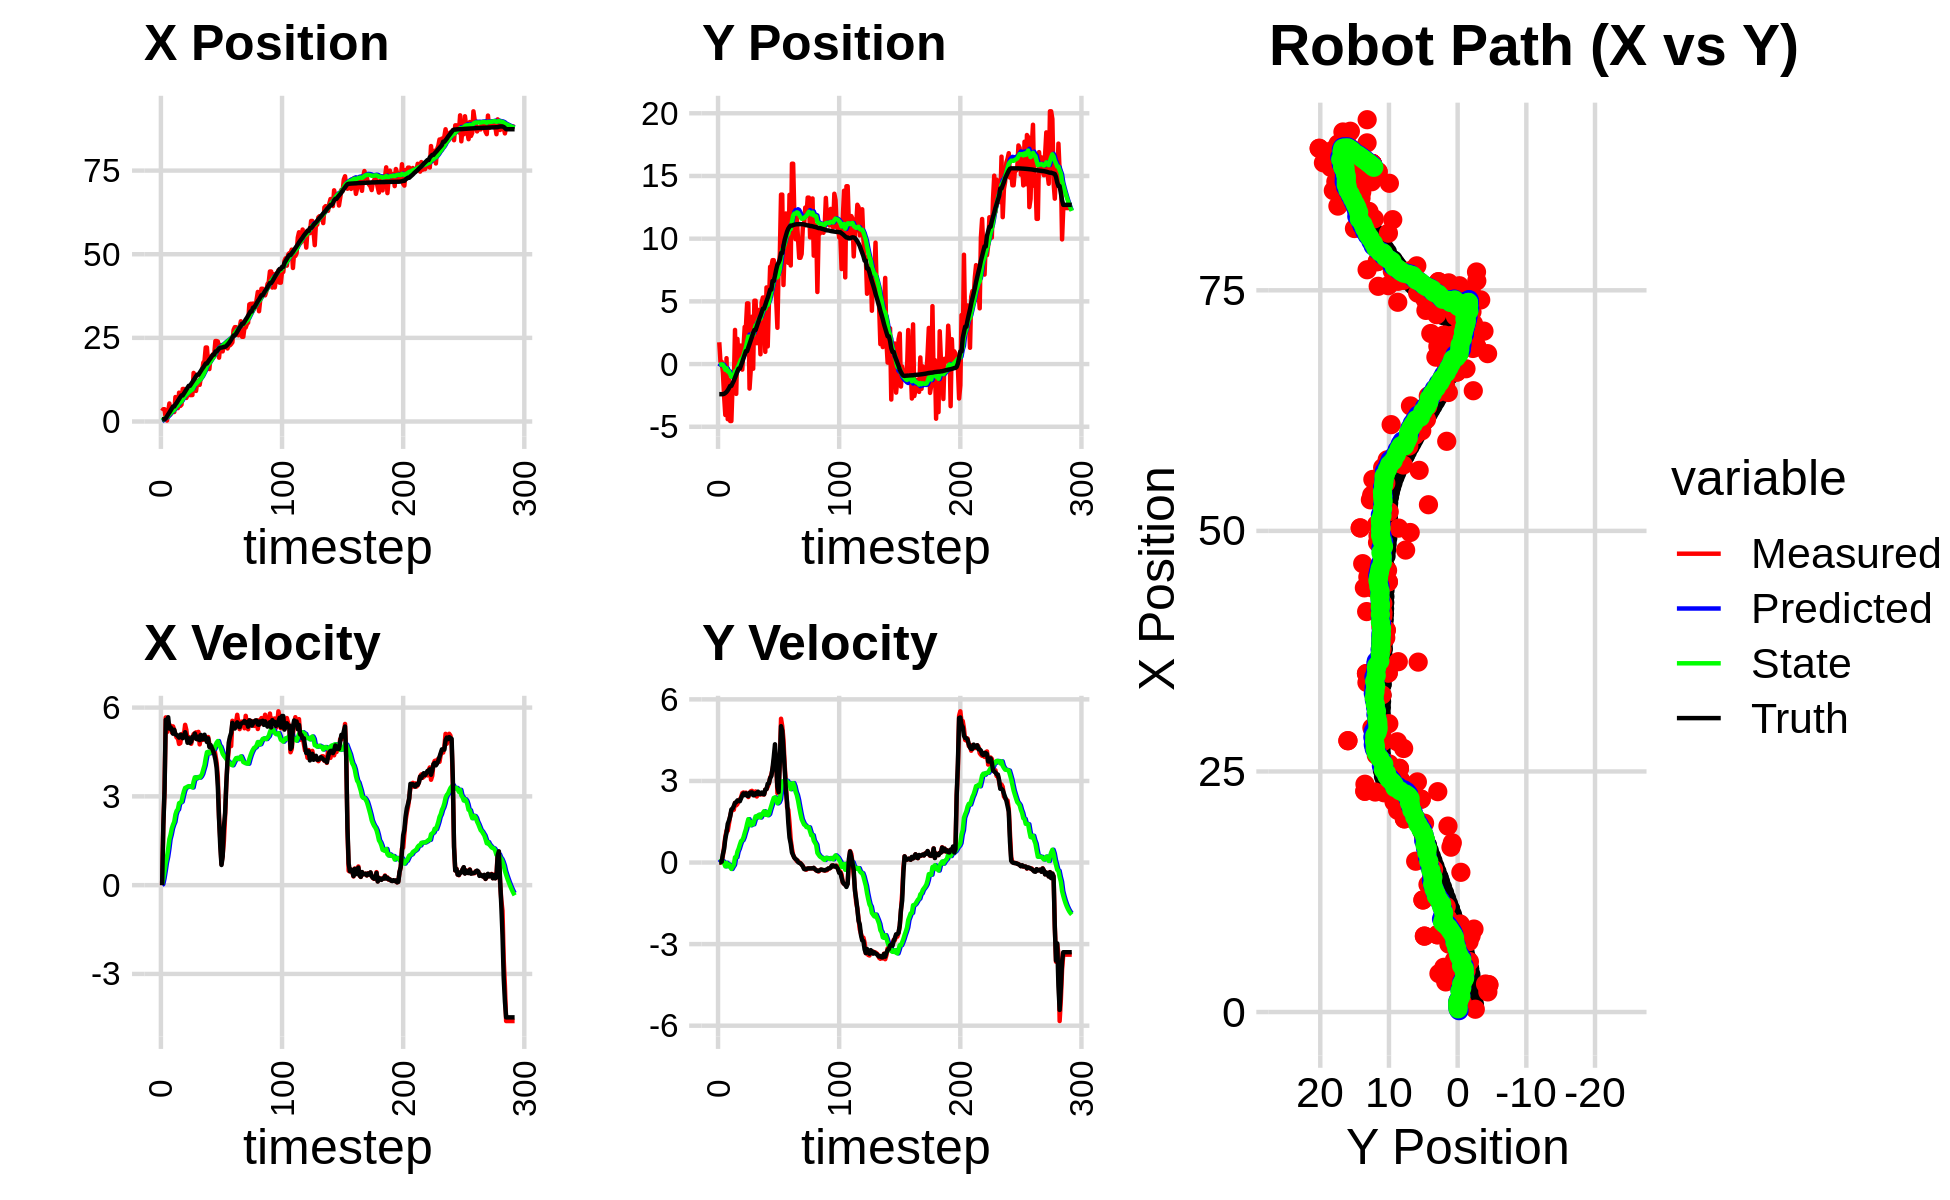

Values plotted in this chart, from the file beside it:
2.093810975475974168e+00, -2.633303775875711406e+00, 0.000000000000000000e+00, 0.000000000000000000e+00, 0.000000000000000000e+00, 0.000000000000000000e+00, 0.000000000000000000e+00, 0.000000000000000000e+00, 1.441032594682294388e-01, -2.004509540131195200e-01, 0.000000000000000000e+00, 0.000000000000000000e+00, 6.420866845648230958e-01, -2.401250123454830909e+00, 0.000000000000000000e+00, 0.000000000000000000e+00, 0.000000000000000000e+00, -4.099048055650200695e-06
3.129974782040031211e+00, 1.737177610478121137e+00, 0.000000000000000000e+00, -0.000000000000000000e+00, 1.441032594682294388e-01, -2.004509540131195200e-01, 0.000000000000000000e+00, 0.000000000000000000e+00, 3.352591840221800790e-01, -6.089472522504868479e-02, 3.547748911475127193e-02, 4.759168816186361284e-02, 6.420866845648230958e-01, -2.401250123454830909e+00, 0.000000000000000000e+00, 0.000000000000000000e+00, 0.000000000000000000e+00, 2.124444727087393403e-04
3.672465503367543960e+00, 1.902307325704245267e-01, 2.052999902116140696e+00, 5.406191711870125859e-04, 3.388069329336552138e-01, -5.613555640886232212e-02, 3.547748911475127193e-02, 4.759168816186361284e-02, 5.898742958775762268e-01, -4.029801124592725936e-02, 2.248294885798625131e-01, 5.065161159092815280e-02, 6.759611967691881995e-01, -2.401235695073574927e+00, 2.000000000000000000e+00, 4.000000000000000083e-03, 2.000000000000000000e+00, -2.633313124533742666e-04
3.672465503367543960e+00, 1.902307325704245267e-01, 3.247933319714777500e+00, 2.079768183845353766e-02, 6.123572447355625226e-01, -3.523285008683444547e-02, 2.248294885798625131e-01, 5.065161159092815280e-02, 8.876185922290307229e-01, -2.020496226810148538e-02, 4.771082494743982272e-01, 5.681139989660887596e-02, 6.759611967691881995e-01, -2.401235695073574927e+00, 3.200000000000000178e+00, 3.099999999999999978e-02, 3.200000047683715820e+00, -6.403271108865737915e-03
9.453609154306626960e-01, -6.886393644723840524e-01, 5.668444756018409691e+00, 2.510131944203431442e-01, 9.353294171764705567e-01, -1.452382227844059744e-02, 4.771082494743982272e-01, 5.681139989660887596e-02, 1.099727288417450488e+00, -5.498015063740446101e-02, 7.561456236659399588e-01, 4.406785428681123801e-02, 9.596907499677471698e-01, -2.399099788683826784e+00, 5.591000000000000192e+00, 3.089999999999999969e-01, 5.599999904632568359e+00, -4.425363987684249878e-02
2.912070152246857835e-01, -2.568469910697242842e+00, 5.169486626249247152e+00, 5.895911596636221885e-01, 1.175341850784044517e+00, -5.057336520872333929e-02, 7.561456236659399588e-01, 4.406785428681123801e-02, 1.270795590634250960e+00, -2.117187291939053861e-01, 9.505518243761027497e-01, -2.882991409603406080e-02, 1.523808180942347823e+00, -2.374594166579712340e+00, 5.368000000000000327e+00, 4.929999999999999938e-01, 5.390999794006347656e+00, -1.135614663362503052e-01
2.911799013308016715e+00, -4.061714068884625384e+00, 5.447575919883240303e+00, 9.395207541608148194e-01, 1.365850773071861202e+00, -2.146017206035087943e-01, 9.505518243761027497e-01, -2.882991409603406080e-02, 1.639223812547217385e+00, -4.570945289771612408e-01, 1.223744137394671361e+00, -1.408702152559509480e-01, 2.138775527575761171e+00, -2.308318869881064828e+00, 5.674000000000000377e+00, 8.750000000000000000e-01, 5.741000175476074219e+00, -1.707857549190521240e-01
5.389528930024371611e+00, 4.693802285901592652e-01, 5.394621226229230793e+00, 1.169812640958263206e+00, 1.761598226286684499e+00, -4.711815505027563411e-01, 1.223744137394671361e+00, -1.408702152559509480e-01, 2.177445099029779119e+00, -3.356827292691293430e-01, 1.552375676241618319e+00, -1.074062551724416781e-02, 2.675472915442361543e+00, -2.221000822104898464e+00, 5.291000000000000369e+00, 1.096000000000000085e+00, 5.402999877929687500e+00, -2.135418057441711426e-01
2.092578113182814725e+00, -4.396766052453289220e+00, 5.389734682100652208e+00, 1.168753003802568413e+00, 2.332682666653941084e+00, -3.367567918208537736e-01, 1.552375676241618319e+00, -1.074062551724416781e-02, 2.469631322873057755e+00, -5.905780957803602460e-01, 1.709948510974667713e+00, -1.330028066828901623e-01, 3.286579787707616163e+00, -2.091093169119090600e+00, 5.333999999999999631e+00, 1.423000000000000043e+00, 5.519999980926513672e+00, -2.135418057441711426e-01
4.278415948407150005e+00, -1.233944820187656388e+00, 5.159356615541825342e+00, 1.426762092919221514e+00, 2.640626173970524349e+00, -6.038783764486492789e-01, 1.709948510974667713e+00, -1.330028066828901623e-01, 2.899786912949976703e+00, -5.768206737953986973e-01, 1.917323812744053502e+00, -7.350221949013086009e-02, 3.896580398187633243e+00, -1.925966845533080285e+00, 5.264000000000000234e+00, 1.540000000000000036e+00, 5.484000205993652344e+00, -2.697962224483489990e-01
2.834633410200411596e+00, -4.542435751794540622e+00, 5.364613070717891397e+00, 1.704866477419866078e+00, 3.091519294224382097e+00, -5.841708957444118333e-01, 1.917323812744053502e+00, -7.350221949013086009e-02, 3.214341231562115375e+00, -8.058873680533537032e-01, 2.042785963723472431e+00, -1.656554052787832243e-01, 4.490223586565256220e+00, -1.739148245260189407e+00, 5.118000000000000327e+00, 1.693999999999999950e+00, 5.390999794006347656e+00, -3.077047467231750488e-01
2.834633410200411596e+00, -4.542435751794540622e+00, 5.244539588728349244e+00, 1.887929867327569733e+00, 3.418619827934462840e+00, -8.224529085812319895e-01, 2.042785963723472431e+00, -1.656554052787832243e-01, 3.507071582107066821e+00, -1.014544216719022840e+00, 2.139660094569475923e+00, -2.356840845768793657e-01, 4.490223586565256220e+00, -1.739148245260189407e+00, 5.251000000000000334e+00, 1.951000000000000068e+00, 5.602000236511230469e+00, -3.455379605293273926e-01
7.313387334292143827e+00, -1.658173920635777732e+00, 5.089643355560438565e+00, 1.979406764215573933e+00, 3.721037591564014591e+00, -1.038112625176710768e+00, 2.139660094569475923e+00, -2.356840845768793657e-01, 4.110450972457802443e+00, -9.817576153647766812e-01, 2.387728534785036327e+00, -1.540789817189689437e-01, 5.092945754126681379e+00, -1.524777578232089370e+00, 5.099000000000000199e+00, 1.983999999999999986e+00, 5.471000194549560547e+00, -3.709085285663604736e-01
5.248145192865451669e+00, -1.711341933604922039e+00, 4.988055779888039609e+00, 1.939898468565246059e+00, 4.349223825936306298e+00, -9.971655135366735978e-01, 2.387728534785036327e+00, -1.540789817189689437e-01, 4.522744338717382462e+00, -9.550166156643805637e-01, 2.512208904253828923e+00, -8.647867995092675675e-02, 5.580822646713267332e+00, -1.334800527660750413e+00, 5.073999999999999844e+00, 2.076000000000000068e+00, 5.481999874114990234e+00, -3.709085285663604736e-01
3.994880139754807491e+00, 2.722986414061419502e+00, 4.976114613965222588e+00, 2.193200754053330037e+00, 4.773965229142765665e+00, -9.636644836594732144e-01, 2.512208904253828923e+00, -8.647867995092675675e-02, 4.814579704878519273e+00, -5.676956189857887969e-01, 2.562758096670342489e+00, 1.926756151494796454e-01, 6.161102950382723265e+00, -1.090051935236284519e+00, 5.036999999999999922e+00, 2.193999999999999950e+00, 5.493999958038330078e+00, -4.151313900947570801e-01
8.621655761928790795e+00, -2.377947018287674741e+00, 4.772055444338779928e+00, 2.103262567452843790e+00, 5.070855514545553611e+00, -5.484280574708407796e-01, 2.562758096670342489e+00, 1.926756151494796454e-01, 5.428174368258672722e+00, -6.046574477223638500e-01, 2.769411071564068294e+00, 1.947058560899095070e-01, 6.737267196404792990e+00, -8.365174990232061569e-01, 4.985999999999999766e+00, 2.216000000000000192e+00, 5.455999851226806641e+00, -4.151313900947570801e-01
4.646582782382282950e+00, 2.004662706184833887e+00, 4.798125204571102920e+00, 2.150478420757786502e+00, 5.705115475415079906e+00, -5.851868621133728965e-01, 2.769411071564068294e+00, 1.947058560899095070e-01, 5.704815931828068898e+00, -2.917273002122270364e-01, 2.790688775387407450e+00, 4.010758882088584221e-01, 7.315680206041114353e+00, -5.778115259380884883e-01, 5.086000000000000298e+00, 2.285000000000000142e+00, 5.574999809265136719e+00, -4.213488698005676270e-01
5.031451404012813988e+00, 3.119056366172341388e-01, 5.095754422422841934e+00, 2.288379881662542026e+00, 5.983884809366809776e+00, -2.516197113913412053e-01, 2.790688775387407450e+00, 4.010758882088584221e-01, 6.001342238775842830e+00, -1.218205115520109294e-01, 2.822392527415224617e+00, 5.089484186876190863e-01, 7.801582992165886132e+00, -3.596899973935230865e-01, 5.065999999999999837e+00, 2.273000000000000131e+00, 5.552000045776367188e+00, -4.220850765705108643e-01
9.722590863786596316e+00, 1.470457031344318155e+00, 5.117007629012161551e+00, 2.319085437737653077e+00, 6.283581491517365336e+00, -7.092566968324900967e-02, 2.822392527415224617e+00, 5.089484186876190863e-01, 6.633391382022304050e+00, 1.319390746617267463e-01, 3.015214440393414019e+00, 6.563644810744222458e-01, 7.801582992165886132e+00, -3.596899973935230865e-01, 4.966999999999999638e+00, 2.254000000000000004e+00, 5.453999996185302734e+00, -4.255211949348449707e-01
9.722590863786596316e+00, 1.470457031344318155e+00, 5.083022396394290432e+00, 2.395003934482947461e+00, 6.934912826061645497e+00, 1.975755227691689542e-01, 3.015214440393414019e+00, 6.563644810744222458e-01, 7.225384606494078987e+00, 3.754585685778414339e-01, 3.174275473648982437e+00, 7.869368871201990467e-01, 8.375876128749535354e+00, -1.002250176949030375e-01, 5.017000000000000348e+00, 2.363999999999999879e+00, 5.546000003814697266e+00, -4.403246045112609863e-01
9.003095485134030795e+00, -4.431473480861721215e-01, 5.417729233732784699e+00, 2.552710143468506665e+00, 7.542812153858977631e+00, 4.541522572898613608e-01, 3.174275473648982437e+00, 7.869368871201990467e-01, 7.737875486352298715e+00, 4.613438780401786232e-01, 3.287008203981321763e+00, 8.195071422856543553e-01, 8.951534926591241614e+00, 1.687728892574109629e-01, 5.168999999999999595e+00, 2.467999999999999972e+00, 5.728000164031982422e+00, -4.403246045112609863e-01
7.055702387938245224e+00, 1.268650306264226479e+00, 5.243331149717069373e+00, 2.576129372440080889e+00, 8.066576306750430803e+00, 5.432945922687441032e-01, 3.287008203981321763e+00, 8.195071422856543553e-01, 8.062320014015607939e+00, 6.776914367244166737e-01, 3.301606541888967072e+00, 9.237203142920302756e-01, 9.542988479100271704e+00, 4.553493990577507367e-01, 5.028999999999999915e+00, 2.541999999999999815e+00, 5.633999824523925781e+00, -4.566758275032043457e-01
8.027893007105515011e+00, 2.962427093589434790e+00, 4.896263700418941767e+00, 2.511893386041702758e+00, 8.392480668204504113e+00, 7.700634681536197013e-01, 3.301606541888967072e+00, 9.237203142920302756e-01, 8.423187646614001878e+00, 1.012413063457540563e+00, 3.329069354987086893e+00, 1.085669836562090262e+00, 1.011241978425656107e+01, 7.452768816414265807e-01, 4.812000000000000277e+00, 2.479000000000000092e+00, 5.412000179290771484e+00, -4.740112423896789551e-01
8.027893007105515011e+00, 2.962427093589434790e+00, 5.004506635204681864e+00, 2.570367390599215263e+00, 8.756094582112710967e+00, 1.120980047113749656e+00, 3.329069354987086893e+00, 1.085669836562090262e+00, 8.761571898775182277e+00, 1.330728439518120254e+00, 3.345036139352426829e+00, 1.226885338064206632e+00, 1.067370671030863249e+01, 1.033817245531656770e+00, 4.961999999999999744e+00, 2.544999999999999929e+00, 5.577000141143798828e+00, -4.744766652584075928e-01
7.892722308237106965e+00, 4.838914110264050272e+00, 4.859724202462135878e+00, 2.486717290690851456e+00, 9.096075512710424249e+00, 1.453416973324541006e+00, 3.345036139352426829e+00, 1.226885338064206632e+00, 9.059339166617775163e+00, 1.774845486229689850e+00, 3.340080951771625895e+00, 1.426779557550136746e+00, 1.067370671030863249e+01, 1.033817245531656770e+00, 4.804000000000000270e+00, 2.458000000000000185e+00, 5.395999908447265625e+00, -4.729631543159484863e-01
7.892722308237106965e+00, 4.838914110264050272e+00, 4.777351696123965930e+00, 2.408196368884803817e+00, 9.393347261794938063e+00, 1.917523441984703592e+00, 3.340080951771625895e+00, 1.426779557550136746e+00, 9.331053446610702906e+00, 2.190046323711701604e+00, 3.322829066353081284e+00, 1.594390574434600527e+00, 1.123135632299820408e+01, 1.319443418030837867e+00, 4.847000000000000419e+00, 2.442000000000000171e+00, 5.427999973297119141e+00, -4.669111073017120361e-01
7.913280188851037344e+00, -1.955209301321458204e+00, 4.974094280037237858e+00, 2.535404728609719438e+00, 9.663336353246011257e+00, 2.349485381155161701e+00, 3.322829066353081284e+00, 1.594390574434600527e+00, 9.589465709367212654e+00, 2.050660766182410999e+00, 3.301998648024344174e+00, 1.441762652429669833e+00, 1.178696125762936120e+01, 1.600091172688496544e+00, 5.011999999999999567e+00, 2.564000000000000057e+00, 5.630000114440917969e+00, -4.713948369026184082e-01
1.451985687007631043e+01, -4.697900282624850044e-01, 5.101926746981125582e+00, 2.619268981958291942e+00, 9.919665574169647115e+00, 2.194837031425378004e+00, 3.301998648024344174e+00, 1.441762652429669833e+00, 1.032746691556702423e+01, 2.035297978685408182e+00, 3.497717496811521887e+00, 1.370642880414253639e+00, 1.236378353808762753e+01, 1.893687440650707376e+00, 5.003000000000000114e+00, 2.573999999999999844e+00, 5.625999927520751953e+00, -4.743007123470306396e-01
1.391336667525917825e+01, 3.775536372482452663e+00, 5.133952590109173819e+00, 2.635710671870048039e+00, 1.067723866524817566e+01, 2.172362266726833635e+00, 3.497717496811521887e+00, 1.370642880414253639e+00, 1.097596410657730459e+01, 2.352492480295087951e+00, 3.642395421070091288e+00, 1.489949379390095974e+00, 1.294155186405303049e+01, 2.189406110555421225e+00, 5.123999999999999666e+00, 2.580000000000000071e+00, 5.736999988555908203e+00, -4.653294682502746582e-01
9.146051108571711552e+00, -3.735638124932107451e-01, 5.164540577765871276e+00, 2.593136975172344538e+00, 1.134020364868431408e+01, 2.501487418234097593e+00, 3.642395421070091288e+00, 1.489949379390095974e+00, 1.122792717493308956e+01, 2.322115810763561328e+00, 3.603821745465638493e+00, 1.406870412278450333e+00, 1.352420109531900216e+01, 2.481888486780266412e+00, 4.947000000000000064e+00, 2.475999999999999979e+00, 5.532000064849853516e+00, -4.653294682502746582e-01
1.164629501137626200e+01, 5.052097035535208391e+00, 4.930475167737902176e+00, 2.473189913411013574e+00, 1.158830934947965297e+01, 2.462802851991406250e+00, 3.603821745465638493e+00, 1.406870412278450333e+00, 1.163747124267711186e+01, 2.711736440818264704e+00, 3.634901161285414517e+00, 1.560993364131590289e+00, 1.399711865169974168e+01, 2.718986703730083221e+00, 4.932999999999999829e+00, 2.479999999999999982e+00, 5.521999835968017578e+00, -4.649370908737182617e-01
1.164629501137626200e+01, 5.052097035535208391e+00, 5.180272179688421019e+00, 2.613041269389968502e+00, 1.200096135880565384e+01, 2.867835777231423577e+00, 3.634901161285414517e+00, 1.560993364131590289e+00, 1.202637348136288864e+01, 3.084157862726096599e+00, 3.656961071480167025e+00, 1.696647127033901858e+00, 1.399711865169974168e+01, 2.718986703730083221e+00, 5.020999999999999908e+00, 2.551000000000000156e+00, 5.631999969482421875e+00, -4.671786427497863770e-01
1.095834988358753392e+01, 1.663652374410623747e+00, 4.756886013894333409e+00, 2.428645158630013956e+00, 1.239206958851090512e+01, 3.253822575429486719e+00, 3.656961071480167025e+00, 1.696647127033901858e+00, 1.232205453413321372e+01, 3.159732613426783576e+00, 3.634245462204263699e+00, 1.655482324207324440e+00, 1.456906956458235136e+01, 3.008298590045789478e+00, 4.900999999999999801e+00, 2.513999999999999790e+00, 5.507999897003173828e+00, -4.720547795295715332e-01
1.325472861514442258e+01, 4.320401860915334957e+00, 5.008724707815173538e+00, 2.570909973127521564e+00, 1.268547908035364102e+01, 3.325280845847515820e+00, 3.634245462204263699e+00, 1.655482324207324440e+00, 1.277327973094202029e+01, 3.442133040114514042e+00, 3.681883844340448686e+00, 1.733813040188064702e+00, 1.513466328386067161e+01, 3.297370148702730042e+00, 5.076999999999999957e+00, 2.605999999999999872e+00, 5.705999851226806641e+00, -4.742200970649719238e-01
1.481993859998329910e+01, 3.507768420977962709e+00, 4.973138776523444271e+00, 2.552644200700822541e+00, 1.314146811537606574e+01, 3.615514344133320623e+00, 3.681883844340448686e+00, 1.733813040188064702e+00, 1.330846628559544342e+01, 3.641560687483932579e+00, 3.762929448441086233e+00, 1.760432767087939832e+00, 1.571576565522632407e+01, 3.595226957190704287e+00, 4.924999999999999822e+00, 2.516000000000000014e+00, 5.531000137329101562e+00, -4.742200970649719238e-01
1.758500808498185108e+01, 7.799176703388345233e-01, 4.913303271979358122e+00, 2.502727768747779358e+00, 1.368475923043955156e+01, 3.817603964192726629e+00, 3.762929448441086233e+00, 1.760432767087939832e+00, 1.401127021232057679e+01, 3.610194653970851597e+00, 3.911334688000629445e+00, 1.656855571086536472e+00, 1.618774861073917393e+01, 3.836019708032978315e+00, 4.942999999999999616e+00, 2.517999999999999794e+00, 5.546999931335449219e+00, -4.711216986179351807e-01
1.807963973246213385e+01, 4.893333626789060808e+00, 4.935579850094746313e+00, 2.514074963813066166e+00, 1.440240368112064040e+01, 3.775880211079505333e+00, 3.911334688000629445e+00, 1.656855571086536472e+00, 1.470773531311772153e+01, 3.899720774509520371e+00, 4.049339690883289933e+00, 1.738052771793181073e+00, 1.676108235105040833e+01, 4.128102018243238192e+00, 5.083999999999999631e+00, 2.575000000000000178e+00, 5.698999881744384766e+00, -4.711216986179351807e-01
2.211898249356165280e+01, 5.307180894849572006e+00, 4.978553278026203621e+00, 2.506687443528003101e+00, 1.511266928220605088e+01, 4.073526051688838301e+00, 4.049339690883289933e+00, 1.738052771793181073e+00, 1.566030096243526515e+01, 4.202727452903276095e+00, 4.289967540256486522e+00, 1.820863706853077746e+00, 1.733610790986044492e+01, 4.418389035383409436e+00, 4.951999999999999957e+00, 2.517999999999999794e+00, 5.556000232696533203e+00, -4.664414227008819580e-01
2.211898249356165280e+01, 5.307180894849572006e+00, 4.861554450267585814e+00, 2.502860686871212881e+00, 1.608929771646091211e+01, 4.384813823588584292e+00, 4.289967540256486522e+00, 1.820863706853077746e+00, 1.655258668901750241e+01, 4.485896001097443353e+00, 4.491587204476141792e+00, 1.886835515882815617e+00, 1.733610790986044492e+01, 4.418389035383409436e+00, 4.839000000000000412e+00, 2.508000000000000007e+00, 5.449999809265136719e+00, -4.754389226436614990e-01
1.712976104056420468e+01, 9.747170935438684847e-01, 5.006880897434622391e+00, 2.679959617679649853e+00, 1.700174540946511570e+01, 4.674579552685725226e+00, 4.491587204476141792e+00, 1.886835515882815617e+00, 1.702778079193292271e+01, 4.417372285607806148e+00, 4.506191109307077447e+00, 1.756654485192938209e+00, 1.789580982905408391e+01, 4.707543565643735661e+00, 4.961000000000000298e+00, 2.681999999999999940e+00, 5.639999866485595703e+00, -4.914524853229522705e-01
1.567401140957283090e+01, 6.111603809437155199e+00, 4.767971829736016076e+00, 2.699238158088066886e+00, 1.747839990286362877e+01, 4.593037734127100258e+00, 4.506191109307077447e+00, 1.756654485192938209e+00, 1.735397957930083379e+01, 4.751818378306548851e+00, 4.455084896176193965e+00, 1.858329002353460435e+00, 1.846331852704856402e+01, 5.013478471528048708e+00, 4.671999999999999709e+00, 2.701999999999999957e+00, 5.396999835968017578e+00, -5.151341557502746582e-01
1.932240626199091693e+01, 1.410342646971848746e+00, 4.642167662424218300e+00, 2.789862755699581864e+00, 1.779948806891845337e+01, 4.937651278541895117e+00, 4.455084896176193965e+00, 1.858329002353460435e+00, 1.791748202452835770e+01, 4.699827917707128044e+00, 4.506432664315981107e+00, 1.740948250650072637e+00, 1.891132992493968956e+01, 5.269807531201409212e+00, 4.735000000000000320e+00, 2.895000000000000018e+00, 5.550000190734863281e+00, -5.411418080329895020e-01
1.961936990947321746e+01, 4.817275417867700860e+00, 4.570894190979353233e+00, 2.905164555850149544e+00, 1.836812529095995572e+01, 4.873922742772135663e+00, 4.506432664315981107e+00, 1.740948250650072637e+00, 1.846212847010981761e+01, 4.918301960935489880e+00, 4.546707988087356433e+00, 1.782771365235682248e+00, 1.945617550573918564e+01, 5.598710728754276111e+00, 4.644000000000000128e+00, 2.918000000000000149e+00, 5.484000205993652344e+00, -5.661705732345581055e-01
2.007341899703793331e+01, 7.755971385448463984e+00, 4.485224642551350449e+00, 3.113576773168610590e+00, 1.891679926891855246e+01, 5.096579097459057905e+00, 4.546707988087356433e+00, 1.782771365235682248e+00, 1.899976491999606409e+01, 5.361115234587773948e+00, 4.581407510809350825e+00, 1.948551293991153566e+00, 1.998683232030563772e+01, 5.938911153432767875e+00, 4.548000000000000043e+00, 3.108999999999999986e+00, 5.508999824523925781e+00, -6.068127751350402832e-01
2.007341899703793331e+01, 7.755971385448463984e+00, 4.651983049886978527e+00, 3.229337999236309820e+00, 1.945790567107700042e+01, 5.555970363986888927e+00, 4.581407510809350825e+00, 1.948551293991153566e+00, 1.950531214122225521e+01, 5.782329791219097181e+00, 4.601929303570141627e+00, 2.092514509701775438e+00, 1.998683232030563772e+01, 5.938911153432767875e+00, 4.424999999999999822e+00, 3.176000000000000156e+00, 5.447000026702880859e+00, -6.068127751350402832e-01
2.406136125348154664e+01, 8.285095764854039757e+00, 4.397902332163860173e+00, 3.427861353536917122e+00, 1.996550507157926901e+01, 5.991581242189274903e+00, 4.601929303570141627e+00, 2.092514509701775438e+00, 2.025936216708321425e+01, 6.227548693081094378e+00, 4.724675534669934507e+00, 2.242586473694780036e+00, 2.091443508848593424e+01, 6.622058584269540304e+00, 4.243000000000000327e+00, 3.475000000000000089e+00, 5.484000205993652344e+00, -6.620724201202392578e-01
2.406136125348154664e+01, 8.285095764854039757e+00, 4.141598359777708183e+00, 3.679505755345157780e+00, 2.073182972055020912e+01, 6.451807340450572248e+00, 4.724675534669934507e+00, 2.242586473694780036e+00, 2.095735245115574585e+01, 6.655897606082723073e+00, 4.815915723988184460e+00, 2.376580956293675051e+00, 2.091443508848593424e+01, 6.622058584269540304e+00, 3.971999999999999975e+00, 3.879000000000000004e+00, 5.552000045776367188e+00, -7.263839840888977051e-01
2.391565984446146587e+01, 5.864530755619392188e+00, 3.661002871292974969e+00, 4.033220458552418286e+00, 2.143894402355456563e+01, 6.893555701712090311e+00, 4.815915723988184460e+00, 2.376580956293675051e+00, 2.158380633607404420e+01, 6.882215794849757984e+00, 4.869204399622055313e+00, 2.394993848873980369e+00, 2.138463848852112292e+01, 7.046895696703788126e+00, 3.331999999999999851e+00, 4.347999999999999865e+00, 5.478000164031982422e+00, -8.337367177009582520e-01
1.907689279353410328e+01, 5.131689741073379274e+00, 2.286687005171778253e+00, 3.734528775819697888e+00, 2.207072677603624911e+01, 7.121715179737155843e+00, 4.869204399622055313e+00, 2.394993848873980369e+00, 2.176992815795570735e+01, 7.021671458835959889e+00, 4.724958550496764609e+00, 2.359748707997117112e+00, 2.180045384194141178e+01, 7.520173741491036346e+00, 2.233999999999999986e+00, 3.649000000000000021e+00, 4.277999877929687500e+00, -1.021374940872192383e+00
2.290026652802944440e+01, 2.892806722274425812e+00, 1.561359642708737283e+00, 2.549952180561464665e+00, 2.224242401300538319e+01, 7.257646329635671911e+00, 4.724958550496764609e+00, 2.359748707997117112e+00, 2.219069754591746246e+01, 6.923094742357254638e+00, 4.681788325881628410e+00, 2.178013590407378075e+00, 2.203779381517948366e+01, 7.914470388608488172e+00, 1.308999999999999941e+00, 2.786000000000000032e+00, 3.078000068664550781e+00, -1.021374940872192383e+00
2.153175175200567182e+01, 7.679230584691174144e+00, 7.150096018777264417e-01, 2.608790113533937749e+00, 2.265887637850562442e+01, 7.140896101397992801e+00, 4.681788325881628410e+00, 2.178013590407378075e+00, 2.245132532558970695e+01, 7.201185434830898124e+00, 4.567586291298828094e+00, 2.217689959662968668e+00, 2.210348004071960659e+01, 8.091639234442343565e+00, 6.820000000000000506e-01, 2.589999999999999858e+00, 2.677999973297119141e+00, -1.303288340568542480e+00
2.096229332672787393e+01, 8.739529116985062629e+00, 1.035773694388279376e+00, 3.665467769637964057e+00, 2.290808395471959003e+01, 7.422954430797195080e+00, 4.567586291298828094e+00, 2.217689959662968668e+00, 2.265450620882249666e+01, 7.586911743918843598e+00, 4.436983612875599725e+00, 2.329705806917628852e+00, 2.216588276630815812e+01, 8.327773763632759341e+00, 9.699999999999999734e-01, 3.754999999999999893e+00, 3.878000020980834961e+00, -1.295400381088256836e+00
2.294610828122013757e+01, 1.351093835942813293e+01, 1.494244239781660655e+00, 5.287935125753119081e+00, 2.309820457011005601e+01, 7.819882324610606616e+00, 4.436983612875599725e+00, 2.329705806917628852e+00, 2.299443256956465120e+01, 8.390364797389757712e+00, 4.373436333385551933e+00, 2.688495125686691356e+00, 2.232415932389303492e+01, 8.849359228426418866e+00, 1.961000000000000076e+00, 5.014000000000000234e+00, 5.383999824523925781e+00, -1.295400381088256836e+00
2.294610828122013757e+01, 1.351093835942813293e+01, 2.321650388513916141e+00, 5.014640139279526565e+00, 2.343177620290320817e+01, 8.659214309958427336e+00, 4.373436333385551933e+00, 2.688495125686691356e+00, 2.333172149006638918e+01, 9.137352134506668833e+00, 4.317483260683936841e+00, 2.986927056830389837e+00, 2.232415932389303492e+01, 8.849359228426418866e+00, 2.442000000000000171e+00, 4.847000000000000419e+00, 5.427000045776367188e+00, -1.137205362319946289e+00
2.260876225568244990e+01, 6.302787735222409538e+00, 3.438506437070291355e+00, 4.520959138518391818e+00, 2.376346981613478349e+01, 9.436044840189707017e+00, 4.317483260683936841e+00, 2.986927056830389837e+00, 2.365145313337019317e+01, 9.254440234828161138e+00, 4.264430050974544528e+00, 2.909586762553789896e+00, 2.259548157482716491e+01, 9.407185269774544167e+00, 3.424999999999999822e+00, 4.182000000000000384e+00, 5.405000209808349609e+00, -9.205645918846130371e-01
2.183454614835821417e+01, 9.258297456513806978e+00, 4.140221055760326507e+00, 3.587067800665785011e+00, 2.407789613846764709e+01, 9.545398911083539772e+00, 4.264430050974544528e+00, 2.909586762553789896e+00, 2.391010049518894931e+01, 9.551246959481314747e+00, 4.193026329510384898e+00, 2.922904717198922420e+00, 2.297887486200529850e+01, 9.893935873143687942e+00, 4.230000000000000426e+00, 3.447000000000000064e+00, 5.456999778747558594e+00, -7.139356732368469238e-01
2.286289805133842279e+01, 1.200712330529767691e+01, 4.570052747921057978e+00, 2.919511149212067114e+00, 2.432940312813998673e+01, 9.843537431201207610e+00, 4.193026329510384898e+00, 2.922904717198922420e+00, 2.423412921295443567e+01, 1.001316373504201529e+01, 4.155512679238294815e+00, 3.016437242758549520e+00, 2.337268513424341165e+01, 1.023598165672821381e+01, 4.810999999999999943e+00, 2.665999999999999925e+00, 5.500000000000000000e+00, -5.684865117073059082e-01
2.278434079885992602e+01, 1.071870435683845102e+01, 4.936643879599135865e+00, 2.035963859123017805e+00, 2.464968048087826347e+01, 1.031480745931787091e+01, 4.155512679238294815e+00, 3.016437242758549520e+00, 2.453798202002479201e+01, 1.030543396193475658e+01, 4.113828589684188408e+00, 2.996660229972774037e+00, 2.390955609073000687e+01, 1.056662531044422160e+01, 5.011999999999999567e+00, 2.218999999999999861e+00, 5.480999946594238281e+00, -3.911660313606262207e-01
2.316049152606022687e+01, 8.071548176804419938e+00, 4.699980770195526070e+00, 1.938359586000413470e+00, 2.494936487899321165e+01, 1.060509998493203376e+01, 4.113828589684188408e+00, 2.996660229972774037e+00, 2.483713933408590790e+01, 1.036197824869554651e+01, 4.070610478288207545e+00, 2.846762612219007060e+00, 2.448859566480366468e+01, 1.079812021441928138e+01, 5.144999999999999574e+00, 1.459000000000000075e+00, 5.348000049591064453e+00, -2.551858425140380859e-01
2.367435056005449567e+01, 1.349433846667834302e+01, 5.554117920601057357e+00, 1.448920804079632418e+00, 2.524420038191473026e+01, 1.064665450991744677e+01, 4.070610478288207545e+00, 2.846762612219007060e+00, 2.517614213977745408e+01, 1.081155357964854780e+01, 4.052025147828213214e+00, 2.916915692606822041e+00, 2.509171837581941489e+01, 1.094902391581822165e+01, 5.487000000000000099e+00, 9.160000000000000364e-01, 5.563000202178955078e+00, -2.551858425140380859e-01
2.738623124333184222e+01, 7.861657812017952551e+00, 5.463955364515835633e+00, 8.390318378758155893e-01, 2.558134465456027584e+01, 1.110324514890922920e+01, 4.052025147828213214e+00, 2.916915692606822041e+00, 2.575741905180670699e+01, 1.076186555443331194e+01, 4.135575074124425043e+00, 2.697616675478946568e+00, 2.571014469872703145e+01, 1.104107446876427367e+01, 5.344000000000000306e+00, 6.929999999999999494e-01, 5.388999938964843750e+00, -1.523674279451370239e-01
... 232 more rows
